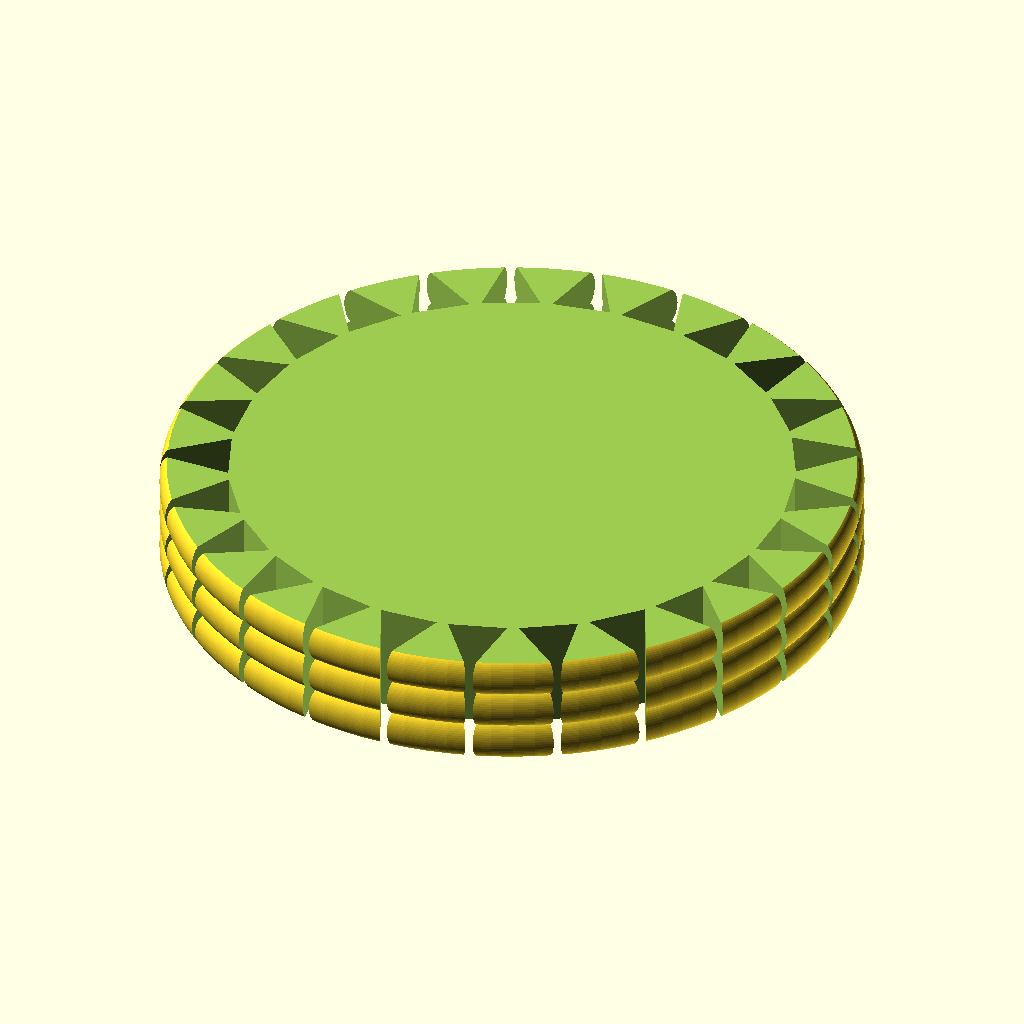
Cell 1 — every parameter at its default value.
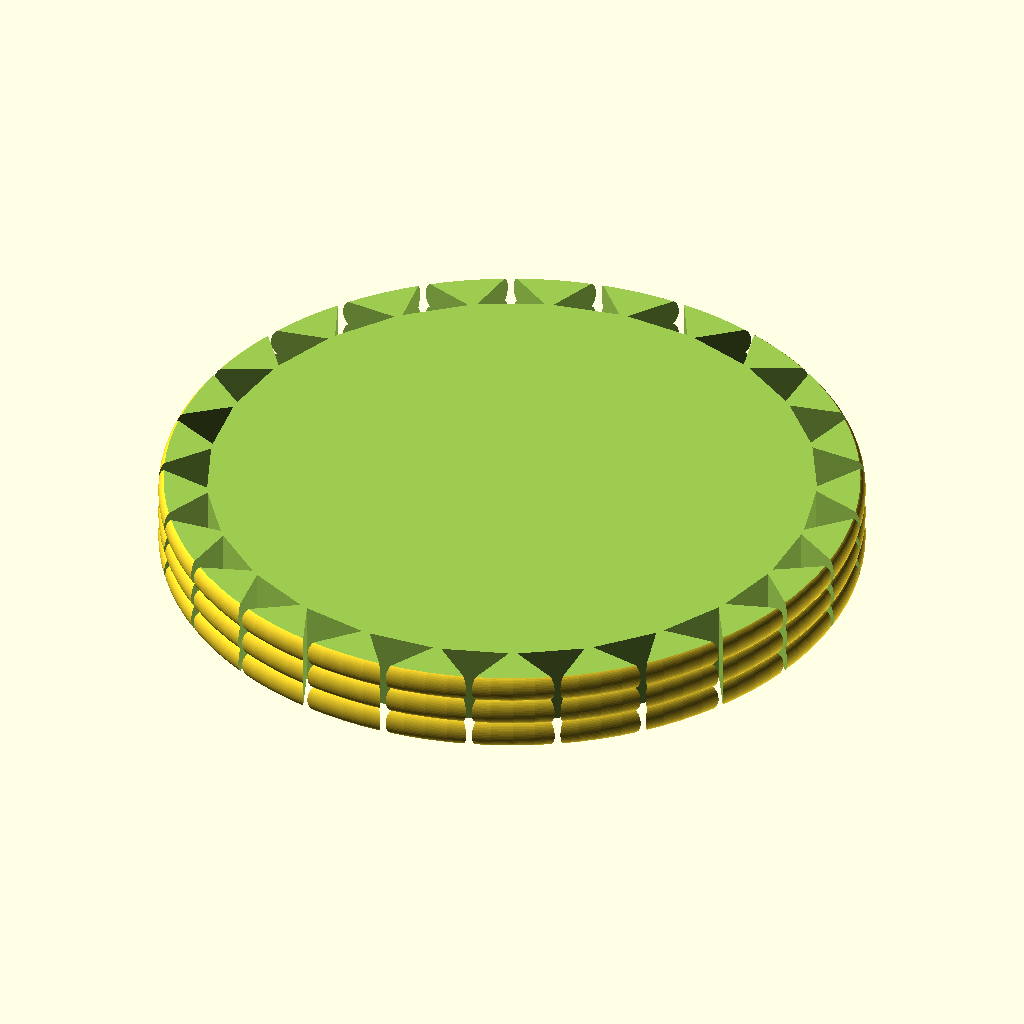
Cell 2 — Circumference set to 300, the other parameters unchanged.
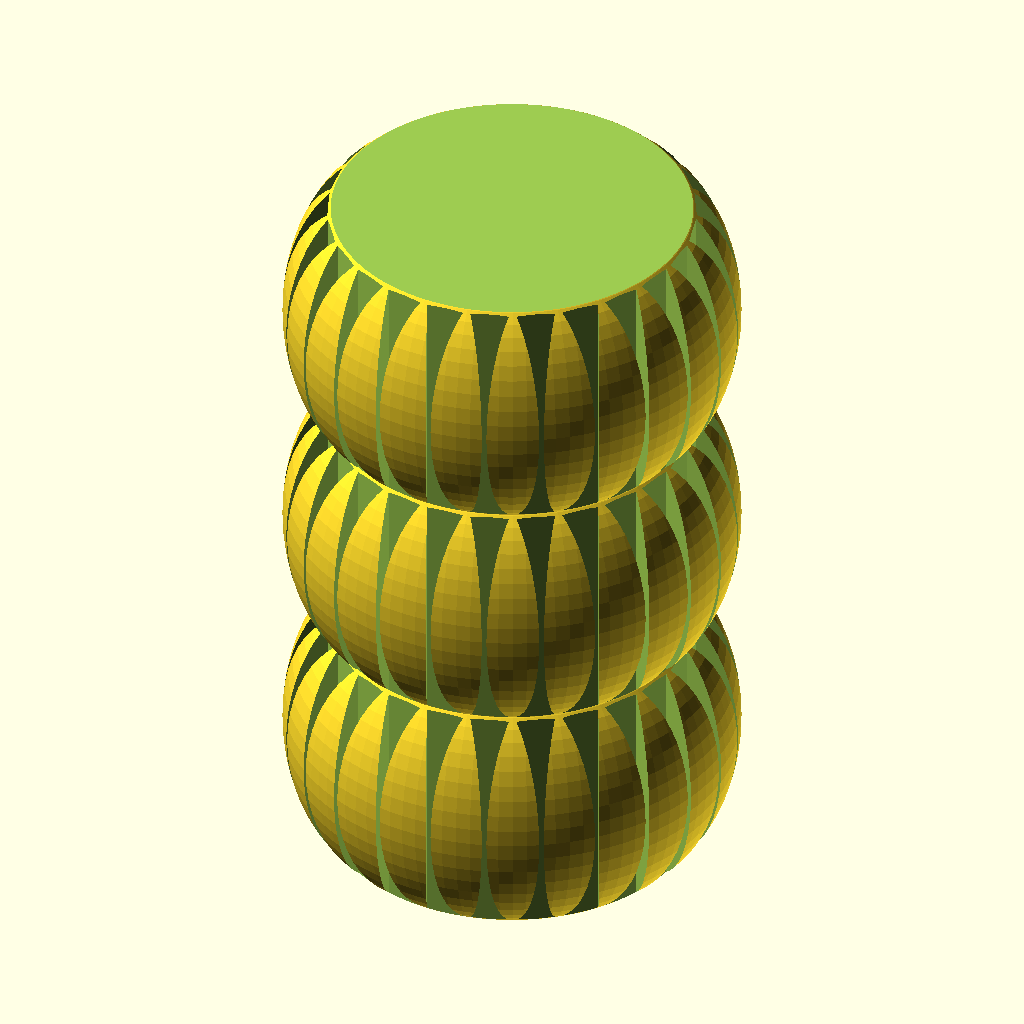
Cell 3: Width = 130 (everything else at default).
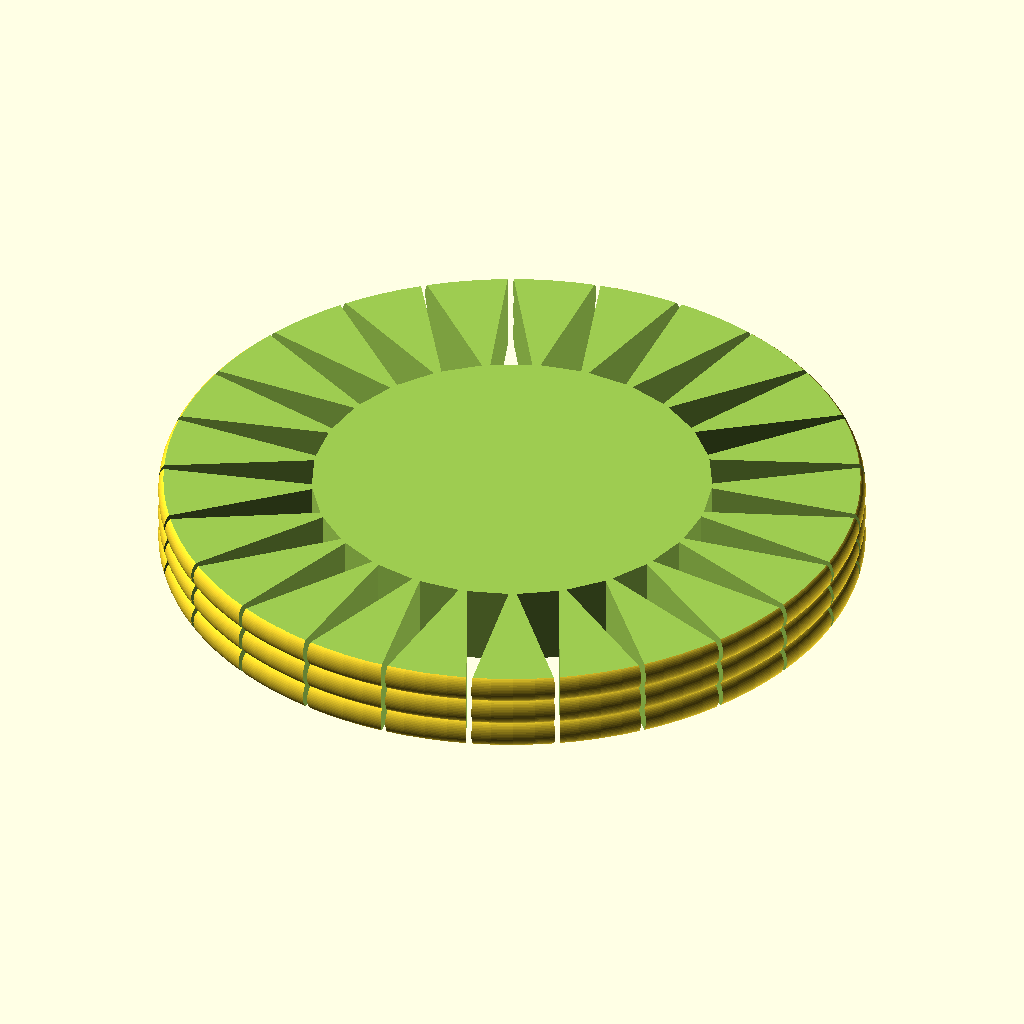
Cell 4 — Thickness set to 25, the other parameters unchanged.
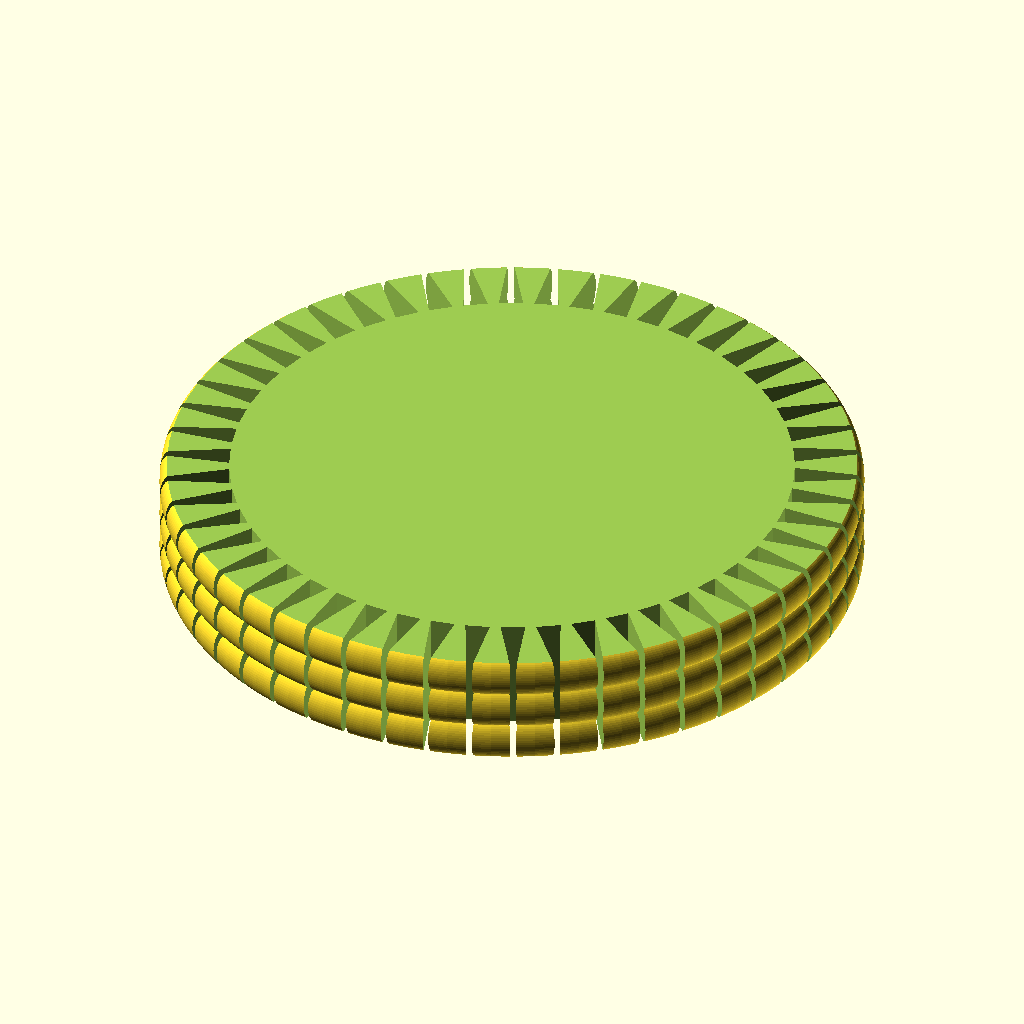
Cell 5 — Bends set to 50, the other parameters unchanged.
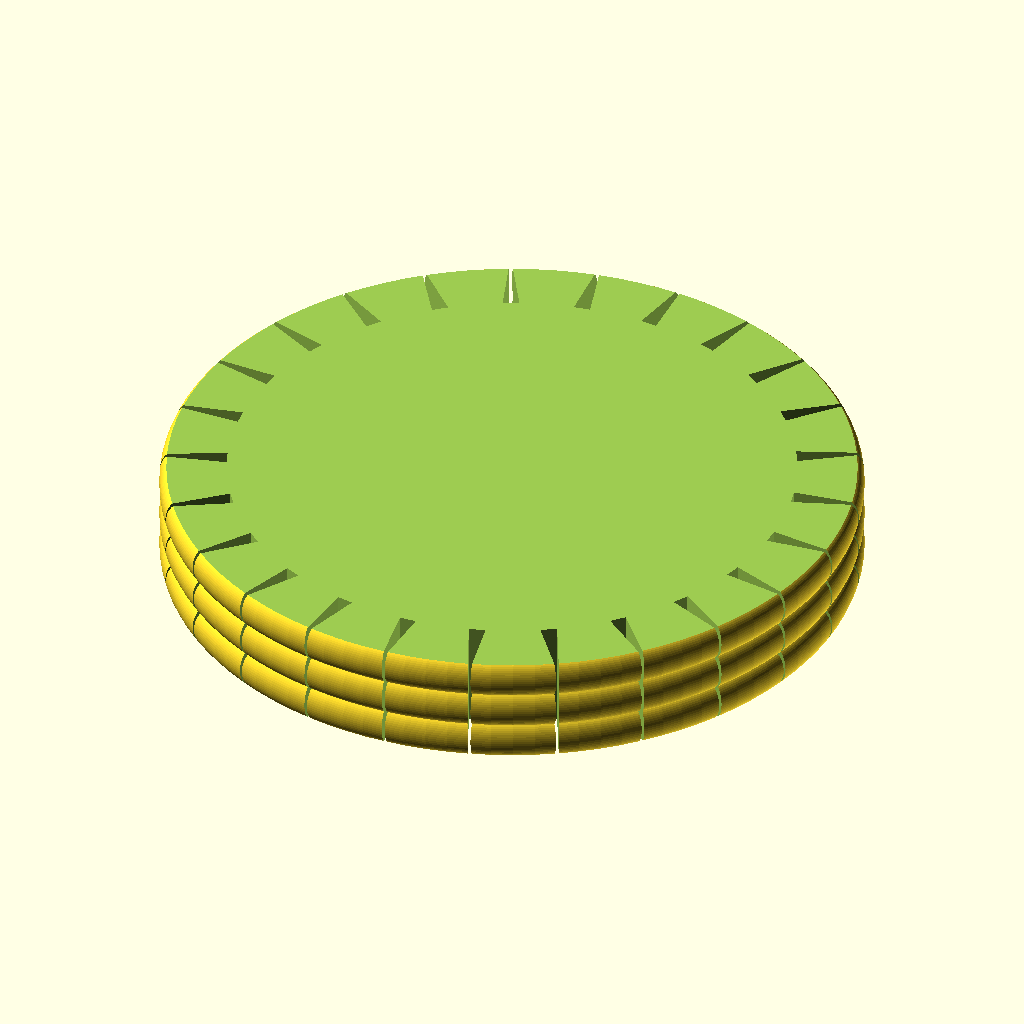
Cell 6: Nozzle = 20 (everything else at default).
All cells are drawn from the same view direction (rotation 55°, 0°, 25°, orthographic, colour scheme Cornfield), but the view is re-fitted for each cell, so position and scale can differ between cells as well as the parameter.
The OpenSCAD source (inputs/thingiverse/files/thing-57810/More-Customizable-Stretchlet-Bracelet/NewStretchletV3.0.scad):
// stretchy bracelet from emmett
// updated by Bob Hamlet
// v1.1 3-7-13 User input lockdown. Solid option.
// V1.2 3-8-13 Solid bug fix.
// V2.0 3-16-13 Added hollow and knurled options, more tweaking for vert and horiz bands.
// V3.0 3-19-13 Added clasp, fixed hollow knurled option, thicker bracelets, optimized for customizer

//////////////////////////////User Input Section///////////////////////////

/* [Global] */

//Select bracelet Type
Type=1;//[1:Banded-Horizontal(1),2:Banded-Vertical(2),3:Corded(3),4:Smooth(4),5:Knurled(5)]

/* [Size] */

//Input your wrist or ankle circumference loosely in mm (1" = 25.4mm)
Circumference=200;//[100:300]

//How wide should the bracelet be? (13mm = approx 1/2")
Width=13;//[3:130]
//user friendly input (used throughout)
w=Width*1;//program friendly variable (used throughout)

//How thick should the bracelet be? (1/8"-1")
Thickness=8;//[3:25]
//h=Thickness*1;

/* [Options] */

//Choose if you want to have a non stretchy bracelet.  (You will probably need to increase the circumference above.)
Stretchy_vs_Solid=1;//[0:Solid(0),1:Stretchy(1)]

//How many stretchy bends should your bracelet have? (More makes a smoother inner circle, and makes it more flexible.)
Bends=25;//[10:50]

//Set the desired output.  Puck for a "hockey puck", Hollow for easier slicing setup.
Hollow_vs_Hockey_Puck=1;//[0:Hollow(0),1:Puck(1)]

//Do you want a bracelet that clasps around your wrist, or stretches over your hand?
Clasp=0;//[0:Stretch Over(0),1:Clasp Around(1)(Only works for hollow bracelet)]
m=Bends+Clasp;

//Input your extruder nozzle diameter.  (In tenths, so 4 = 0.4)  This also controls the path thickness for hollow bracelets, so you can make one that is 2 or more shells!
Nozzle=4;//[1:20]
t=Nozzle*0.1;

/* [Banded] */

//How many bands would be a lovely accent on your banded bracelet?
Bands=3;//[2,3,4,5]

/* [Corded] */

//How many angled cords will you need to make the perfect corded bracelet?
Cords=25;//[15:40]
n=Cords*1;

Cord_Direction=-1;//[1:CCW(1),-1:CW(-1)]
dir=Cord_Direction*1;

/* [Knurled] */

//Input the smoothness percentage for your knurled bracelet.
Knurl_Smoothness=40;//[0:100]

//How many knurled diamonds across the width of the bracelet?
Knurl_Width=4;//[2:15]

//Squish the knurls vertically or horizontally.
Knurl_Skew=1;//[.5:1/2,.75:3/4,1:Square,1.5:1.5x,2:2x]
ks=Knurl_Skew*1;

/* [Lettering] */

//Future option will allow you to have raised letters, or dual extrusion letters with input here.
Lettering="Sample";

// preview[view:east, tilt:top diagonal]

/////////////////////////////////Program Variables////////////////////////////

pi=3.14159*1; // Pi defined
h=Thickness*Stretchy_vs_Solid+t;//This sets the thickness of stretchy parts to zero for a solid bracelet.
ri=(Circumference/m)*(Clasp+m)/(2*pi); //inside radius
ro=ri+h; //outside radius
r1=pi*ro/n; //outside radius cord segment width
r2=(pi*ro/m-t)/Bands; //outside radius vert band radius
rr=r1-2*t; //cord overlap by 2*nozzle width
kw=w/Knurl_Width;//knurl width
dkn=2*(ro-(0.25*kw));//knurled diameter
knscale=(dkn-2*t)/dkn;//hollow knurled diameter scale
kl=dkn/round(dkn/kw/ks);//knurl length
kd=.5*kw;//knurl depth
mult=m*Bands; //number of vertical bands
hsc=w/(Bands*3); //scale of horizontal bands
a=2*pi*ri/m-t;//slice of inside circumference minus tolerance

/////////////////////////////////Main call and modules////////////////////////

if (Hollow_vs_Hockey_Puck==1){
solid(); // use to make a solid stl and print outsides by slicer settings
}
if (Hollow_vs_Hockey_Puck==0){
hollow(); // use to make a hollow shape to print normally
}

module solid(){
difference(){
		if (Type==1)
     {
		hbanded(ro,w);// horizontal bands
     }
		if (Type==2)
     {
		vbanded(ro,r2,w);// vertical bands
		}
		if (Type==3)
     {
		corded(r1,w);// original angled cording
		}
		if (Type==4)
		{
		cylinder(r=ro,h=w,$fn=m);// flat
		}
		if (Type==5)
		{
		knurled_cyl(w,dkn,kl,kw,kd,kd,Knurl_Smoothness);
		}
		cuts();
}
}

module hollow(){
if (Type==1)
	{
	difference(){
		hbanded(ro,w);
		difference(){
			translate([0,0,-0.01])hbanded(ro=ro-t,w=w+0.02);
			hollowcuts();
		}
		cuts();
		}
	}
if (Type==2)
	{
	difference(){
		vbanded(ro,r2,w);
		difference(){
			translate([0,0,-0.01])vbanded(ro=ro-t,r2=(pi*(ro-t)/m-t)/Bands,w=w+0.02);
			hollowcuts();
     	}
		cuts();
		}
	}
if (Type==3)
   {
	difference(){
      corded(r1,w);
     	difference(){
          translate([0,0,-0.01])corded(r1=r1-t,w=w+0.02);
          hollowcuts();
     	}
		cuts();
		}
	}
if (Type==4)
	{
	difference(){
		cylinder(r=ro,h=w,$fn=m);
		difference(){
			translate([0,0,-0.01])cylinder(r=ro-t,h=w+0.02,$fn=m);
			hollowcuts();
		}
		cuts();
		}
	}
if (Type==5)
	{
	render()
	difference(){
		knurled_cyl(w,dkn,kl,kw,kd,kd,Knurl_Smoothness);
		difference(){
			translate([0,0,-0.01])
			scale([knscale,knscale,(w+0.02)/w])knurled_cyl(w,dkn,kl,kw,kd,kd,Knurl_Smoothness);
			hollowcuts();
		}
		cuts();
		}
	}
}

module cuts(){
	union(){
		if (Clasp==1){
		rotate([0,0,360/m])translate([0,0,-0.03])linear_extrude(height=w+0.06)
			polygon(points=[[ri,a/2],[ri,-a/2],[ri+(ro-ri)/2,-a/4],[ri+(ro-ri)/2,-a/2-t],[ro+t*h/a,-a/2-t],[ro+t*h/a,0]],paths=[[0,1,2,3,4,5]]);
		translate([0,0,-0.03])linear_extrude(height=w+0.06)
			polygon(points=[[ri+t,a/2-t],[ri+t,t-a/2],[ro+h/a,0],[ro+h/a,a+t],[ri+(ro-ri)/2,a+t],[ri+(ro-ri)/2,a/4-t]],paths=[[0,1,2,3,4,5]]);
		}
	for(i=[1:m])rotate([0,0,i*360/m])
		translate([0,0,-0.03])linear_extrude(height=w+0.06)
			polygon(points=[[ri+t,a/2-t],[ri+t,t-a/2],[ro+h/a,0]],paths=[[0,1,2]]);
	}
}

module hollowcuts(){
	union(){
		if (Clasp==1){
		rotate([0,0,360/m])translate([0,0,-0.02])linear_extrude(height=w+0.04)
			polygon(points=[[ri-t,a/2+t],[ri-t,-a/2-t],[ro+3*t*h/a,0]],paths=[[0,1,2]]);
		}
	for(i=[1:m])rotate([0,0,i*360/m])
		translate([0,0,-0.02])linear_extrude(height=w+0.04)
			polygon(points=[[ri,a/2],[ri,-a/2],[ro+3*t*h/a,0]],paths=[[0,1,2]]);
	}
}

module corded(r1,w){
//render()
union(){
		cylinder(r=ro-r1/2,h=w);
     	for(i=[1:n]){
          rotate([0,0,i*(360)/n+180])translate([0,ro-rr,0])
          scale([1.2,0.5,1])linear_extrude(height=w,twist=dir*-180,slices=10)
               translate([dir*rr,0,0])circle(r=r1,$fn=20);
     }
}}

module hbanded(ro,w){
difference(){
	union(){    
     translate([0,0,-.01])cylinder(r=ro-hsc,h=w+.02,$fn=100);
     for(i=[1:Bands]){
          translate([0,0,(i-1)*3*hsc+1.5*hsc])scale([1,1,1.65])rotate_extrude($fn=100)
               translate([ro-hsc,0,0])circle(r=hsc,$fn=50);
     }
	}
	translate([0,0,-hsc])cylinder(r=ro,h=hsc,$fn=100);
	translate([0,0,w])cylinder(r=ro,h=hsc,$fn=100);
}
}

module vbanded(ro,r2,w){
union(){
		cylinder(r=ro-r2,h=w,$fn=m*Bands);
		for(i=[1:mult])rotate([0,0,(i*360/mult)])
          translate([0,-r2,0])scale([1,1+t/3,1])linear_extrude(height=w)
          translate([ro-r2,0,0])circle(r=r2,$fn=50);
}}

/////////////////////////////////////////////////////////////////////////////////////////////////////////////
/*
 * knurledFinishLib.scad
 * 
 * Written by aubenc @ Thingiverse
 *
 * This script is licensed under the Public Domain license.
 *
 * http://www.thingiverse.com/thing:9095
 *
 * Usage:
 *
 *    knurled_cyl( Knurled cylinder height,
 *                 Knurled cylinder outer diameter,
 *                 Knurl polyhedron width,
 *                 Knurl polyhedron height,
 *                 Knurl polyhedron depth,
 *                 Cylinder ends smoothed height,
 *                 Knurled surface smoothing amount );
 */
module knurled_cyl(chg, cod, cwd, csh, cdp, fsh, smt)
{
    cord=(cod+cdp+cdp*smt/100)/2;
    cird=cord-cdp;
    cfn=round(2*cird*PI/cwd);
    clf=360/cfn;
    crn=ceil(chg/csh);

    intersection()
    {
        shape(fsh, cird, cord-cdp*smt/100, cfn*4, chg);

        translate([0,0,-(crn*csh-chg)/2])
          knurled_finish(cord, cird, clf, csh, cfn, crn);
    }
}

module shape(hsh, ird, ord, fn4, hg)
{
        union()
        {
            cylinder(h=hsh, r1=ird, r2=ord, $fn=fn4, center=false);

            translate([0,0,hsh-0.002])
              cylinder(h=hg-2*hsh+0.004, r=ord, $fn=fn4, center=false);

            translate([0,0,hg-hsh])
              cylinder(h=hsh, r1=ord, r2=ird, $fn=fn4, center=false);
        }

}

module knurled_finish(ord, ird, lf, sh, fn, rn)
{
    for(j=[0:rn-1])
    assign(h0=sh*j, h1=sh*(j+1/2), h2=sh*(j+1))
    {
        for(i=[0:fn-1])
        assign(lf0=lf*i, lf1=lf*(i+1/2), lf2=lf*(i+1))
        {
            polyhedron(
                points=[
                     [ 0,0,h0],
                     [ ord*cos(lf0), ord*sin(lf0), h0],
                     [ ird*cos(lf1), ird*sin(lf1), h0],
                     [ ord*cos(lf2), ord*sin(lf2), h0],

                     [ ird*cos(lf0), ird*sin(lf0), h1],
                     [ ord*cos(lf1), ord*sin(lf1), h1],
                     [ ird*cos(lf2), ird*sin(lf2), h1],

                     [ 0,0,h2],
                     [ ord*cos(lf0), ord*sin(lf0), h2],
                     [ ird*cos(lf1), ird*sin(lf1), h2],
                     [ ord*cos(lf2), ord*sin(lf2), h2]
                    ],
                triangles=[
                     [0,1,2],[2,3,0],
                     [1,0,4],[4,0,7],[7,8,4],
                     [8,7,9],[10,9,7],
                     [10,7,6],[6,7,0],[3,6,0],
                     [2,1,4],[3,2,6],[10,6,9],[8,9,4],
                     [4,5,2],[2,5,6],[6,5,9],[9,5,4]
                    ],
                convexity=5);
         }
    }
}
Parameter table extracted from the source (name, type, default, range or options):
Type: number, default 1, options 1, 2, 3, 4, 5
Circumference: number, default 200, range 100 to 300
Width: number, default 13, range 3 to 130
Thickness: number, default 8, range 3 to 25
Stretchy_vs_Solid: number, default 1, options 0, 1
Bends: number, default 25, range 10 to 50
Hollow_vs_Hockey_Puck: number, default 1, options 0, 1
Clasp: number, default 0, options 0, 1
Nozzle: number, default 4, range 1 to 20
Bands: number, default 3, options 2, 3, 4, 5
Cords: number, default 25, range 15 to 40
Cord_Direction: number, default -1, options 1, -1
Knurl_Smoothness: number, default 40, range 0 to 100
Knurl_Width: number, default 4, range 2 to 15
Knurl_Skew: number, default 1, options 0.5, 0.75, 1, 1.5, 2
Lettering: string, default "Sample"
